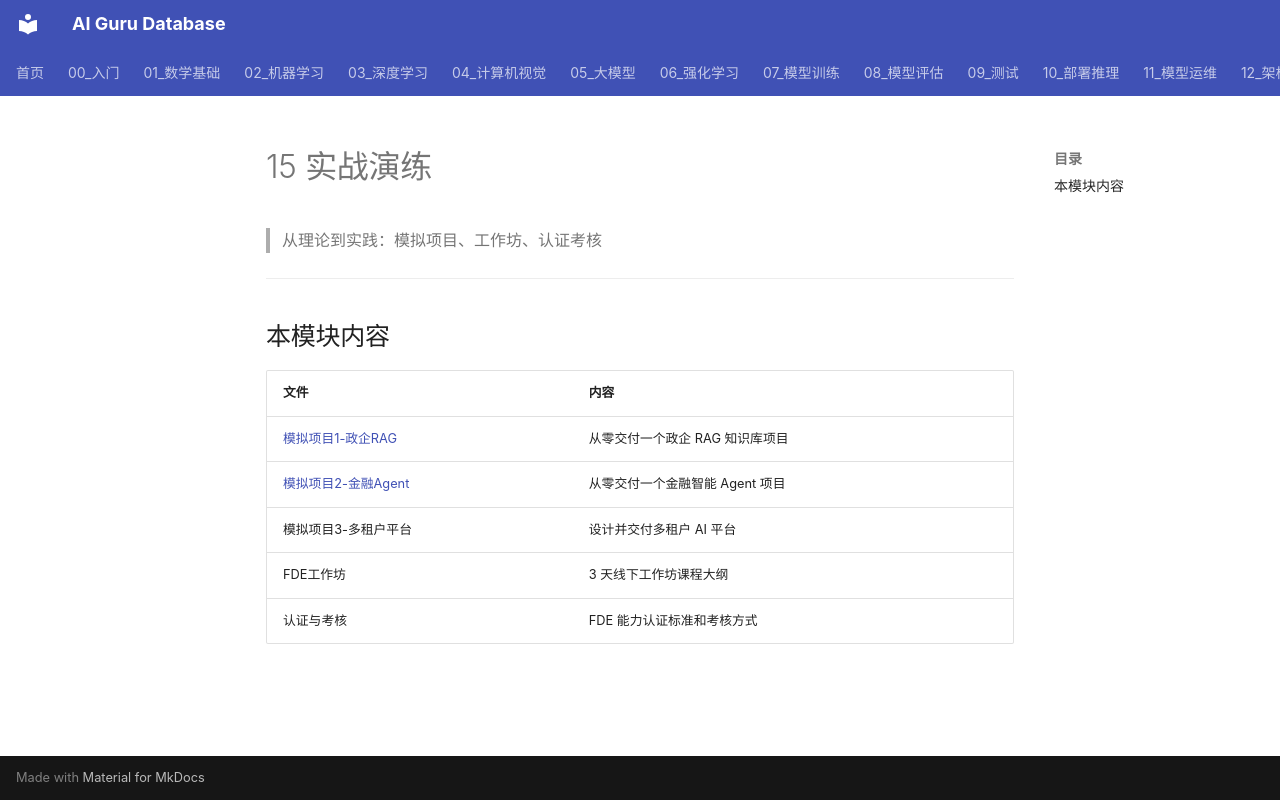

repository: ai-guru-global/ai-guru-database · page: 22_FDE/15_实战演练/index.html · generator: mkdocs

# 15 实战演练

> 从理论到实践：模拟项目、工作坊、认证考核

---

## 本模块内容

| 文件 | 内容 |
|---|---|
| [模拟项目1-政企RAG](./01_模拟项目1-政企RAG.md) | 从零交付一个政企 RAG 知识库项目 |
| [模拟项目2-金融Agent](./02_模拟项目2-金融Agent.md) | 从零交付一个金融智能 Agent 项目 |
| 模拟项目3-多租户平台 | 设计并交付多租户 AI 平台 |
| FDE工作坊 | 3 天线下工作坊课程大纲 |
| 认证与考核 | FDE 能力认证标准和考核方式 |
